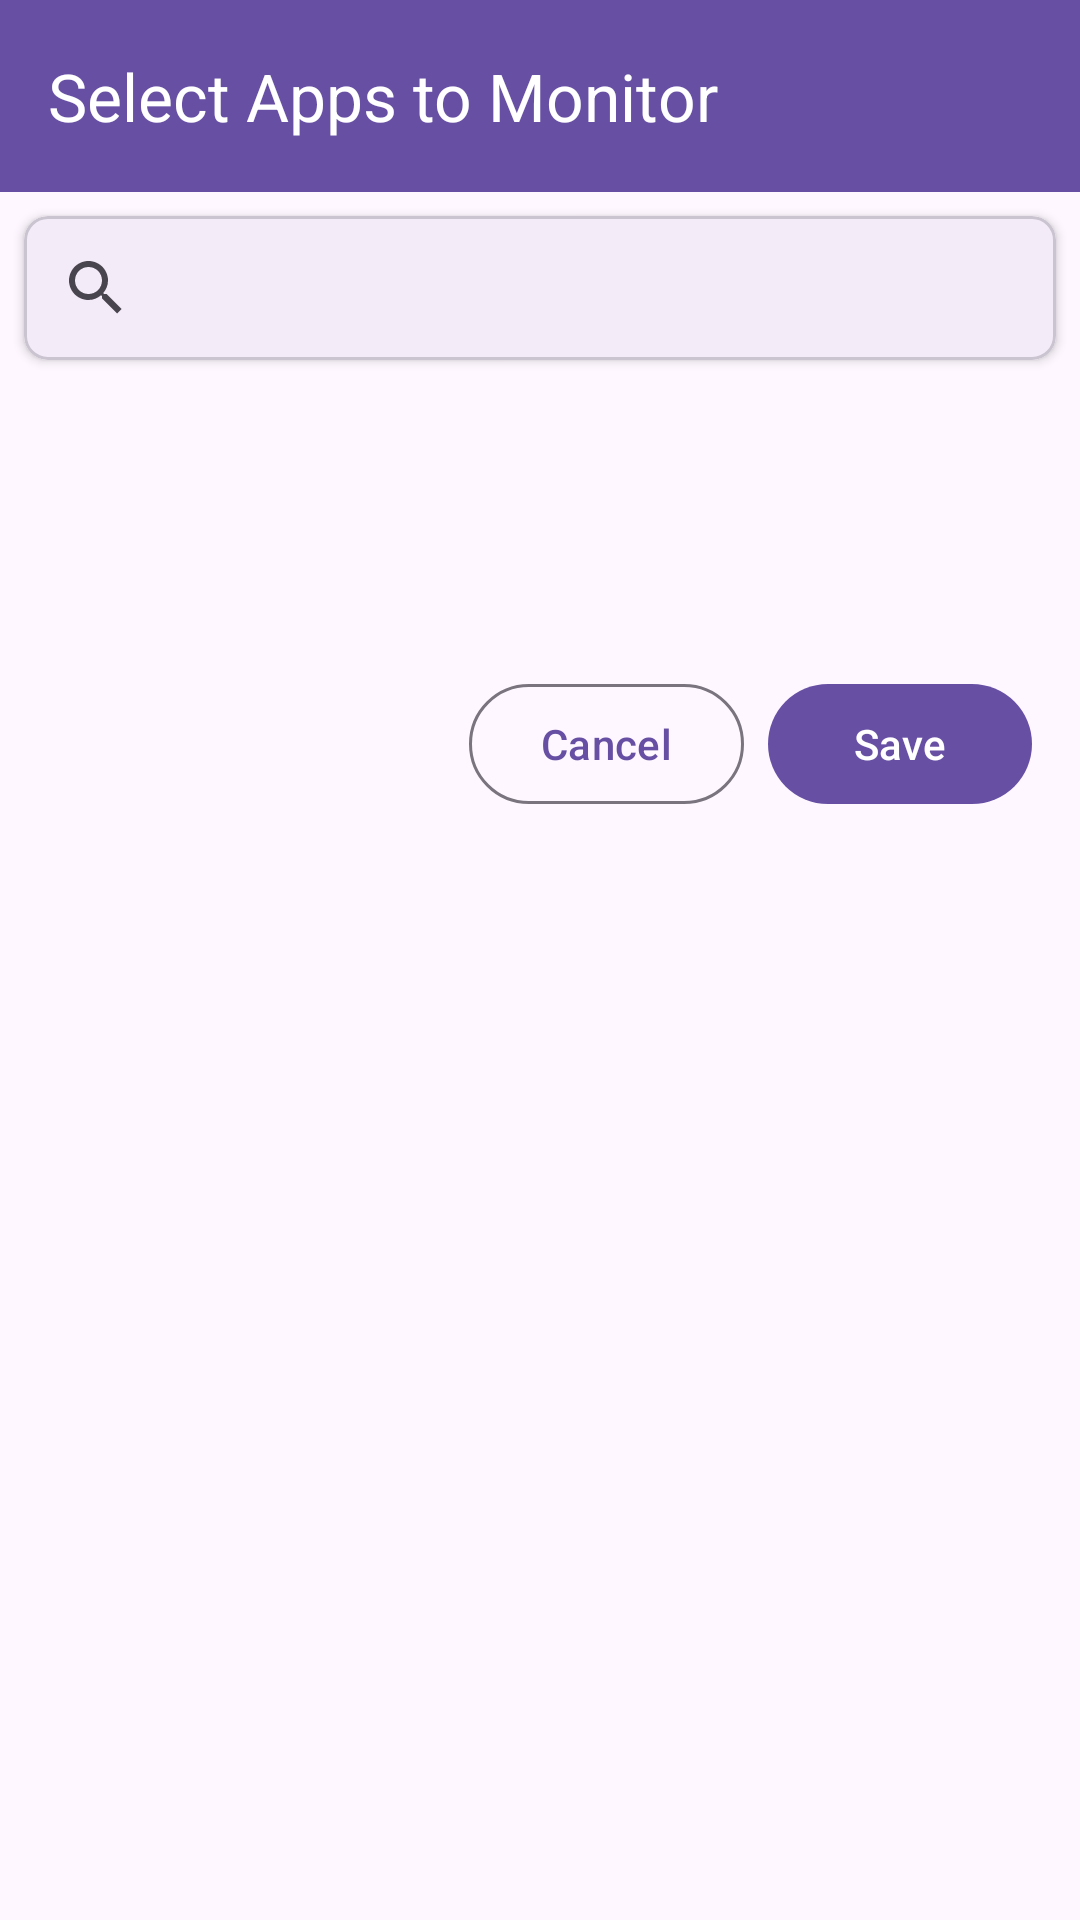

The Android layout XML behind this screen, and the referenced resources:
<!-- AndroidManifest.xml: activity theme Theme.PauseTime -->
<!-- res/layout/activity_app_list.xml -->
<?xml version="1.0" encoding="utf-8"?>
<LinearLayout xmlns:android="http://schemas.android.com/apk/res/android"
    xmlns:app="http://schemas.android.com/apk/res-auto"
    android:layout_width="match_parent"
    android:layout_height="match_parent"
    android:orientation="vertical">

    <com.google.android.material.appbar.MaterialToolbar
        android:id="@+id/toolbar"
        android:layout_width="match_parent"
        android:layout_height="?attr/actionBarSize"
        android:background="?attr/colorPrimary"
        android:elevation="4dp"
        app:title="Select Apps to Monitor"
        app:titleTextColor="@android:color/white" />

    <com.google.android.material.card.MaterialCardView
        android:layout_width="match_parent"
        android:layout_height="wrap_content"
        android:layout_margin="8dp"
        app:cardElevation="2dp"
        app:cardCornerRadius="8dp">

        <androidx.appcompat.widget.SearchView
            android:id="@+id/searchView"
            android:layout_width="match_parent"
            android:layout_height="wrap_content"
            android:iconifiedByDefault="false"
            android:focusable="true"
            android:queryHint="Search apps..." />

    </com.google.android.material.card.MaterialCardView>

    <TextView
        android:id="@+id/appCountText"
        android:layout_width="match_parent"
        android:layout_height="wrap_content"
        android:padding="8dp"
        android:paddingStart="16dp"
        android:paddingEnd="16dp"
        android:textSize="12sp"
        android:textColor="@android:color/darker_gray"
        android:visibility="gone" />

    <ProgressBar
        android:id="@+id/progressBar"
        android:layout_width="wrap_content"
        android:layout_height="wrap_content"
        android:layout_gravity="center"
        android:layout_marginTop="32dp"
        android:visibility="visible" />

    <TextView
        android:id="@+id/noResultsText"
        android:layout_width="wrap_content"
        android:layout_height="wrap_content"
        android:layout_gravity="center"
        android:layout_marginTop="48dp"
        android:text="No apps found"
        android:textSize="16sp"
        android:textColor="@android:color/darker_gray"
        android:visibility="gone" />

    <androidx.recyclerview.widget.RecyclerView
        android:id="@+id/recyclerView"
        android:layout_width="match_parent"
        android:layout_height="0dp"
        android:layout_weight="1"
        android:visibility="gone"
        android:padding="8dp" />

    <LinearLayout
        android:layout_width="match_parent"
        android:layout_height="wrap_content"
        android:orientation="horizontal"
        android:padding="16dp"
        android:gravity="end">

        <com.google.android.material.button.MaterialButton
            android:id="@+id/btnCancel"
            style="@style/Widget.Material3.Button.OutlinedButton"
            android:layout_width="wrap_content"
            android:layout_height="wrap_content"
            android:layout_marginEnd="8dp"
            android:text="Cancel" />

        <com.google.android.material.button.MaterialButton
            android:id="@+id/btnSave"
            android:layout_width="wrap_content"
            android:layout_height="wrap_content"
            android:text="Save" />

    </LinearLayout>

</LinearLayout>
<!-- resources referenced by this layout -->
<resources>
  <style name="Theme.PauseTime" parent="Base.Theme.PauseTime" />
  <style name="Base.Theme.PauseTime" parent="Theme.Material3.DayNight.NoActionBar">
          
          
      </style>
</resources>
